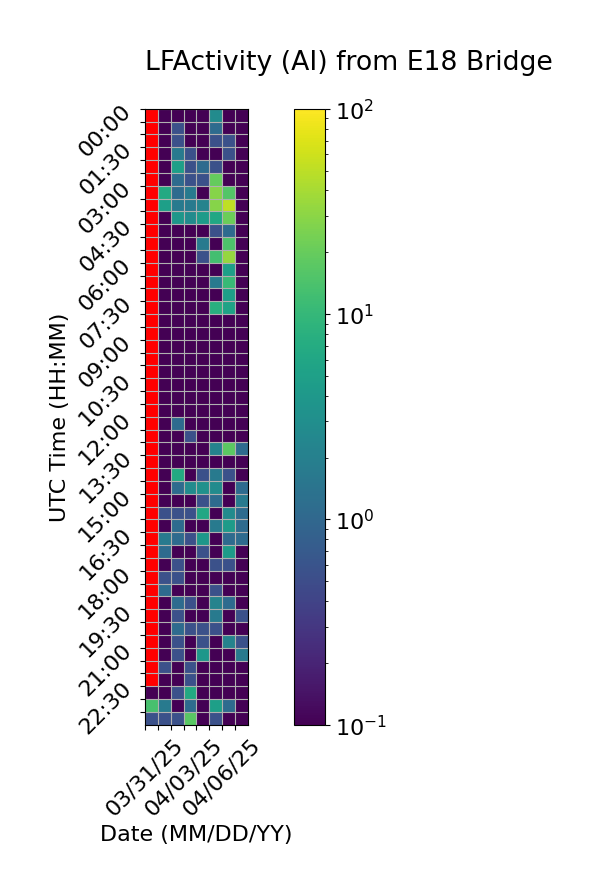

Source data for this figure (header and first rows):
Time (UTC), 03/31/25, 04/01/25, 04/02/25, 04/03/25, 04/04/25, 04/05/25, 04/06/25, 04/07/25
00:00, , 0.0, 0.0, 0.0, 0.0, 2.778, 0.0, 0.0
00:30, , 0.0, 0.5556, 0.0, 0.0, 1.111, 0.0, 0.0
01:00, , 0.0, 0.5556, 0.0, 0.0, 0.5556, 0.5556, 0.0
01:30, , 0.0, 1.667, 0.5556, 0.0, 0.0, 0.5556, 0.0
02:00, , 0.0, 5.0, 0.5556, 1.111, 0.5556, 0.0, 0.0
02:30, , 0.0, 1.111, 0.5556, 0.5556, 19.44, 0.0, 0.0
03:00, , 6.667, 1.111, 1.667, 0.0, 28.89, 15.56, 0.0
03:30, , 5.0, 1.667, 1.667, 2.222, 28.89, 51.11, 0.0
04:00, , 0.0, 3.889, 2.778, 4.444, 6.111, 21.11, 0.0
04:30, , 0.0, 0.0, 0.0, 0.0, 0.5556, 1.111, 0.0
05:00, , 0.0, 0.0, 0.0, 1.667, 0.0, 14.44, 0.0
05:30, , 0.0, 0.0, 0.0, 0.5556, 12.78, 33.89, 0.0
06:00, , 0.0, 0.0, 0.0, 0.0, 0.0, 5.0, 0.0
06:30, , 0.0, 0.0, 0.0, 0.0, 1.667, 10.56, 0.0
07:00, , 0.0, 0.0, 0.0, 0.0, 0.0, 5.0, 0.0
07:30, , 0.0, 0.0, 0.0, 0.0, 7.778, 5.556, 0.0
08:00, , 0.0, 0.0, 0.0, 0.0, 0.0, 0.0, 0.0
08:30, , 0.0, 0.0, 0.0, 0.0, 0.0, 0.0, 0.0
09:00, , 0.0, 0.0, 0.0, 0.0, 0.0, 0.0, 0.0
09:30, , 0.0, 0.0, 0.0, 0.0, 0.0, 0.0, 0.0
10:00, , 0.0, 0.0, 0.0, 0.0, 0.0, 0.0, 0.0
10:30, , 0.0, 0.0, 0.0, 0.0, 0.0, 0.0, 0.0
11:00, , 0.0, 0.0, 0.0, 0.0, 0.0, 0.0, 0.0
11:30, , 0.0, 0.0, 0.0, 0.0, 0.0, 0.0, 0.0
12:00, , 0.0, 1.111, 0.0, 0.0, 0.0, 0.0, 0.0
12:30, , 0.0, 0.0, 0.5556, 0.0, 0.0, 0.0, 0.0
13:00, , 0.0, 0.0, 0.0, 0.0, 2.222, 17.78, 1.111
13:30, , 0.0, 0.0, 0.0, 0.0, 0.0, 0.0, 0.0
14:00, , 0.0, 6.667, 0.0, 0.5556, 1.667, 0.5556, 0.0
14:30, , 0.0, 1.111, 2.778, 3.333, 2.778, 0.0, 1.111
15:00, , 0.0, 0.0, 0.0, 0.5556, 1.111, 0.0, 1.667
15:30, , 0.5556, 0.5556, 0.5556, 6.111, 0.0, 2.778, 1.111
16:00, , 0.0, 1.111, 0.0, 0.0, 1.667, 4.444, 1.111
16:30, , 1.667, 1.111, 0.5556, 3.889, 0.0, 1.111, 1.111
17:00, , 1.111, 0.0, 0.0, 0.5556, 0.0, 4.444, 0.0
17:30, , 0.0, 0.5556, 0.0, 0.0, 0.5556, 0.5556, 0.0
18:00, , 0.5556, 0.5556, 0.0, 0.0, 0.0, 0.0, 0.0
18:30, , 1.111, 0.0, 0.0, 0.0, 0.5556, 0.0, 0.0
19:00, , 0.0, 1.111, 0.5556, 0.0, 2.222, 1.111, 0.0
19:30, , 0.0, 0.5556, 0.0, 0.0, 1.667, 0.0, 0.5556
20:00, , 0.0, 1.111, 0.5556, 0.5556, 0.5556, 0.0, 0.0
20:30, , 0.0, 0.5556, 0.0, 0.5556, 0.0, 2.222, 0.5556
21:00, , 0.0, 0.5556, 0.0, 3.889, 0.0, 0.0, 1.667
21:30, , 0.5556, 0.0, 0.5556, 0.0, 0.0, 0.0, 0.0
22:00, , 0.0, 0.0, 0.5556, 0.0, 0.0, 0.0, 0.0
22:30, 0.0, 0.0, 0.5556, 6.667, 0.0, 0.0, 0.0, 0.0
23:00, 13.33, 1.667, 0.0, 1.111, 0.0, 5.0, 1.111, 0.0
23:30, 0.5556, 0.5556, 0.5556, 17.22, 0.0, 0.5556, 0.0, 0.0
